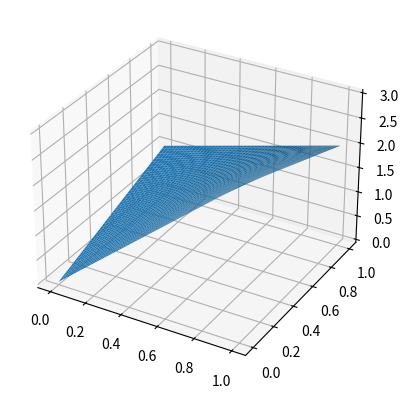
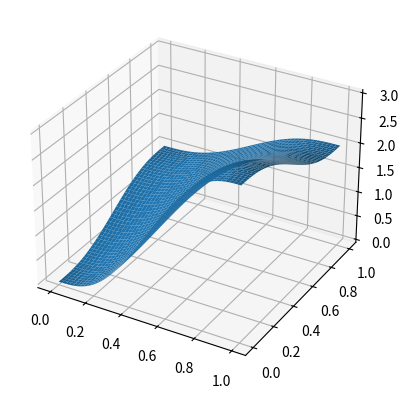
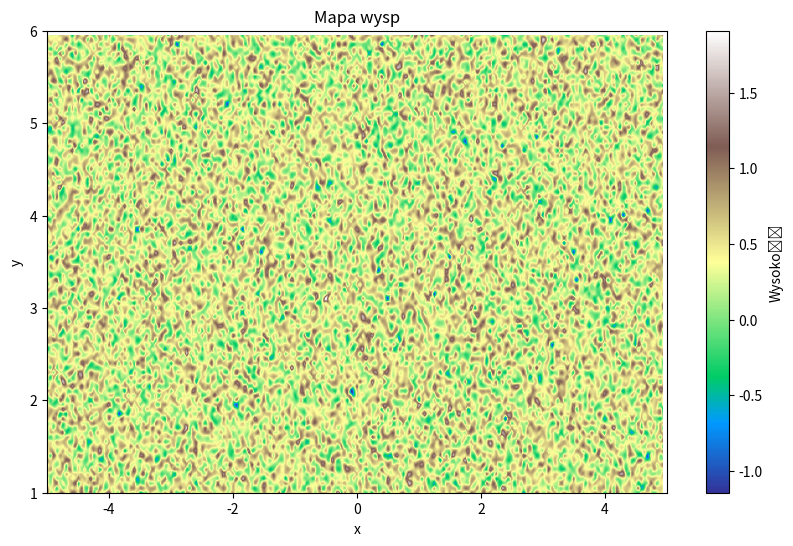
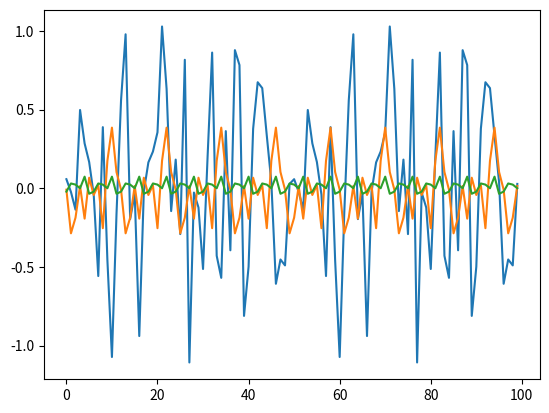
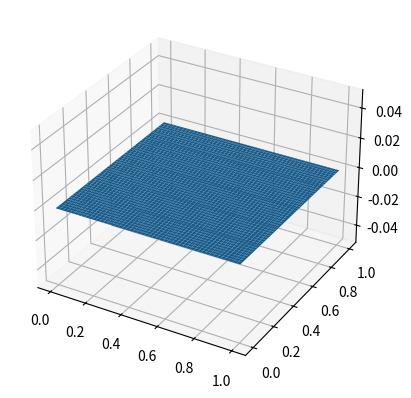

These charts were generated, in order, by the following Python code:

import itertools
import random
import matplotlib.pyplot as plt
import math
import numpy as np
# from scipy.signal import savgol_filter
from mpl_toolkits.mplot3d import Axes3D
from scipy.interpolate import interp2d, RectBivariateSpline, griddata
from scipy.ndimage import uniform_filter
from scipy.signal import savgol_filter


def generacja(seed):
    random.seed(seed)
    x = [random.random() for _ in range(51)]
    return x

punkty = generacja(1)
x = list(range(-21, 21))
punkty_cycle = itertools.cycle(punkty)
data = [next(punkty_cycle, punkty[0]) for i in range(42)]

#plt.plot(x, data)
#plt.show()


def inter(w_l, w_p, miejsce):
    wyjscie = w_p * miejsce + w_l*(1 - miejsce)
    return wyjscie

# print(inter(0.13436424411240122, 0.8474337369372327, 0.5))


def inter2(miejsce):
    random.seed(1)
    x = [random.random() for _ in range(21)]
    klas = []
    for i in range(len(x) - 1):
        w_l = x[i]
        w_p = x[i + 1]
        wyjscie = w_p * miejsce + w_l * (1 - miejsce)
        klas.append(wyjscie)
        print(wyjscie)
    w = [i for i in range(21)]
    z = [i + miejsce for i in w[:-1]]
    lista = x
    # plt.plot(w, lista, marker='o', markerfacecolor='blue', markersize=12)
    # plt.plot(z, klas, marker='o', markerfacecolor='orange', linestyle='None', markersize=3)
    # plt.show()
    return wyjscie

# print(inter2(0.4))


def infinite_random(seed):
    random.seed(seed)
    values = [random.random() for _ in range(10)]
    while True:
        for value in values:
            yield value


values = []
generator = infinite_random(1)
for _ in range(100):
    value = next(generator)
    values.append(value)
# plt.plot(values)
# plt.show()


def inter_nieliniowa(miejsce_przedzial):
    def przeksztalcenie(miejsce):
        return (math.cos(math.pi + miejsce * math.pi) / 2 + 0.5)

    random.seed(1)
    x = [random.random() for _ in range(21)]
    klas = []
    for i in range(len(x) - 1):
        w_l = x[i]
        w_p = x[i + 1]
        for j in range(19):
            miejsce_przedzial = j / 19
            wyjscie = w_p * miejsce_przedzial + w_l * (1 - miejsce_przedzial)
            wyjscie = przeksztalcenie(wyjscie)
            klas.append(wyjscie)

    w = [i for i in range(380)]
    lista = klas
    # plt.plot(w, lista, marker=None, markerfacecolor='blue', markersize=2)
    # plt.show()

# inter_nieliniowa(0.5)


def inter_sav(miejsce_przedzial):
    def przeksztalcenie(miejsce):
        return math.cos(math.pi + miejsce * math.pi) / 2 + 0.5

    random.seed(1)
    x = [random.random() for _ in range(21)]
    klas = []
    for i in range(len(x) - 1):
        w_l = x[i]
        w_p = x[i + 1]
        for j in range(19):
            miejsce_przedzial = j / 19
            wyjscie = w_p * miejsce_przedzial + w_l * (1 - miejsce_przedzial)
            wyjscie = przeksztalcenie(wyjscie)
            klas.append(wyjscie)

    # Zastosowanie filtra Savitzky-Golay
    lista = savgol_filter(klas, window_length=31, polyorder=2, mode='nearest')
    x = [i for i in range(len(lista))]

    x_left = [i - len(x) for i in range(-21, 0)]
    x_right = [i + len(x) for i in range(1, 22)]
    x = x_left + x + x_right
    lista = lista[-21:] + lista + lista[:21]

    # plt.plot(x, lista, marker=None, markerfacecolor='blue', markersize=2)
    # plt.show()


# inter_sav(0.5)


def inter_nieliniowa_wielomian(miejsce_przedzial):
    def wy(x):
        return 6*x**5 - 15*x**4 + 10*x**3

    random.seed(1)
    x = [random.random() for _ in range(21)]
    miejsce_przedzial = wy(miejsce_przedzial)
    klas = []
    for i in range(len(x) - 1):
        w_l = x[i]
        w_p = x[i + 1]
        wyjscie = w_p * miejsce_przedzial + w_l * (1 - miejsce_przedzial)
        klas.append(wyjscie)
    w = [i for i in range(21)]
    z = [i + miejsce_przedzial for i in w[:-1]]
    lista = x
    return wyjscie
    plt.plot(w, lista)
    plt.plot(z, klas, marker='o', markerfacecolor='None', linestyle='None', markersize=3)
    plt.show()
    print(inter_nieliniowa_wielomian(0.5))

def inter2_bot(miejsce, n):
    random.seed(1)
    x = [random.random() for _ in range(20)]
    x_extended = x + x[::-1][1:]  # rozszerzona lista z powtórzeniami

    klas = []
    for i in range(len(x_extended) - 1):
        w_l = x_extended[i]
        w_p = x_extended[i + 1]
        wyjscie = w_p * miejsce + w_l * (1 - miejsce)
        klas.append(wyjscie)

    start_idx = max(0, len(klas) - n)
    klas = klas[start_idx:start_idx + n]

    w = [i for i in range(len(klas))]
    z = [i + miejsce for i in w[:-1]]

    # plt.plot(w, klas, marker='o', markerfacecolor='blue', markersize=12)
    # plt.plot(z, klas[:-1], marker='o', markerfacecolor='orange', linestyle='None', markersize=3)
    # plt.show()
# print(inter2_bot(0.4, 200))


def perm_podw(los):
    x = [random.random() for _ in range(21)]
    n = len(x)
    y = len(x)
    if los == 1:
        n = [random.randint(0, 5) for i in range (n - 1)]
        y = [random.randint(0, 5) for i in range (y - 1)]
        for i in range(len(n)):
            n.append(y[i])
    else:
        n = [random.randint(0, 5) for i in range(n - 1)]
        y = n.copy()
        for i in range(len(n)):
            n.append(y[i])
    return n
#print(perm_podw(2))


def skoki(tab_perm, wynik_pocz, skl_0, skl_1, skl_2, skl_3):
    wynik = wynik_pocz
    wynik = tab_perm[wynik + skl_0]
    wynik = tab_perm[wynik + skl_1]
    wynik = tab_perm[wynik + skl_2]
    wynik = tab_perm[wynik + skl_3]
    return wynik

#print(funkcja_skrotu([2,0 ,4 ,1 ,3 ,2 ,0 ,4 ,1 ,3],3,1,0,1,2))


def skoki_perm(tab_perm, wynik_pocz, *skalary):
    wynik = wynik_pocz
    for s in skalary:
        wynik = tab_perm[wynik + s]
    return wynik

#print(skoki_perm([2,0 ,4 ,1 ,3 ,2 ,0 ,4 ,1 ,3],3,1,0,1))


def funkcja_skrotu_1d_perm_v0(x_c, tab_perm):
    DTW = len(tab_perm)
    skl_0 = x_c % DTW
    wynik = skoki_perm(tab_perm, 0, skl_0)
    return wynik

#print(funkcja_skrotu_1d_perm_v0(2, [2,0 ,4 ,1 ,3 ,2 ,0 ,4 ,1 ,3]))


def funkcja_skrotu_1d_perm_v0_all(x_c, tab_perm, *skalary):
    DTW = len(tab_perm)
    skl = [x % DTW for x in skalary]
    wynik = skoki_perm(tab_perm, 0, *skl)
    return wynik


def funkcja_skrotu_1d_perm_v1(tab_perm):
    DTW = len(tab_perm)
    lista = []
    for i in range(-1, 11):
        tab_perm = tab_perm + tab_perm
        skl_0 = i % DTW
        skl_1 = math.floor(i / DTW) % DTW
        wynik = skoki_perm(tab_perm, 0, skl_0, skl_1)
        lista.append(wynik)
    return lista

#print(funkcja_skrotu_1d_perm_v1([2,0 ,4 ,1 ,3]))


def funkcja_skrotu_1d_perm_v2(x_c, tab_perm):
    DTW = len(tab_perm)
    skl_0 = x_c % DTW
    skl_1 = math.floor(x_c / DTW) % DTW
    skl_2 = math.floor(x_c / (DTW * DTW)) % DTW
    wynik = skoki_perm(tab_perm, 0, skl_0, skl_1, skl_2)
    return wynik


def funkcja_skrotu_1d_perm_v3(x_c, tab_perm):
    DTW = len(tab_perm)
    tab_perm = tab_perm + tab_perm
    wyniki = []
    if x_c < 0:
        czy_ujemne = 1
        x_c = x_c * -1
    elif x_c == 0:
        czy_ujemne = 0
    else:
        czy_ujemne = 0
    wynik = tab_perm[x_c % DTW]
    x_c = math.floor(x_c / DTW)
    while x_c > 0:
        wynik = tab_perm[wynik + (x_c % DTW)]
        x_c = math.floor(x_c / DTW)
    if czy_ujemne:
        wynik = tab_perm[wynik]
    wyniki.append(wynik)
    return wyniki


wyniki = funkcja_skrotu_1d_perm_v3(1, [2, 0, 4, 1, 3])
#print(wyniki)
#plt.plot(wyniki)
#plt.show()

def interpolacja_1d_rdzen_vnlin(w_l, w_p, delta_x):
    def przeksztalcenie(miejsce):
        return (math.cos(math.pi + miejsce * math.pi) / 2 + 0.5)

    wyjscie = w_p * delta_x + w_l * (1 - delta_x)
    wyjscie = przeksztalcenie(wyjscie)
    #plt.plot([w_l, w_p], wyjscie, markerfacecolor='blue', markersize=2)
    #plt.show()

def szum_1d_pseudoperlin_vperm3_mine(x, tab_wart, tab_perm):
    x_l = x - 1
    x_p = x_l + 1
    DTW = tab_wart
    i_x_l = funkcja_skrotu_1d_perm_v3(tab_perm, x_l)
    i_x_p = funkcja_skrotu_1d_perm_v3(tab_perm, x_p)
    w_l = i_x_l
    w_p = i_x_p
    delta_x = x-x_l
    wy = inter_nieliniowa([w_l, w_p])

random.seed(1)
y = [random.random() for _ in range(21)]
tab_perm = [2, 3, 0, 4, 1, 2, 3, 0, 4, 1]
#wynik = szum_1d_pseudoperlin_vperm3(2, y, tab_perm)
#plt.plot(wynik)
#plt.show()

def szum_1d_pseudoperlin_oktawy_mine(x, tab_wart, tab_perm, oktawa_liczba, oktawa_mnoznik, oktawa_zageszczenie ):
    ampl_suma = 0
    wy = 0
    for i in range(oktawa_liczba-1):
        wys_mnoznik = oktawa_mnoznik ** i
        zageszczenie_mnoznik = oktawa_zageszczenie ** i
        ampl_suma += wys_mnoznik
        wy += wys_mnoznik
        pass

def interpolacja_wielomianowa(w_l, w_p, delta_x):
    a3 = (f(w_p) - f(w_l) - delta_x * (2 * f(w_l) + f(w_p) - 3 * f((w_l + w_p) / 2))) / ((w_p - w_l) ** 3)
    a2 = (f(w_p) - f(w_l) - a3 * (w_p - w_l) ** 3) / ((w_p - w_l) ** 2)
    a1 = (f(w_p) - f(w_l) - a3 * (w_p - w_l) ** 3 - a2 * (w_p - w_l) ** 2) / (w_p - w_l)
    a0 = f(w_l)

    wyjscie = a3 * delta_x ** 3 + a2 * delta_x ** 2 + a1 * delta_x + a0

    return wyjscie

def f(x):
    return x ** 3 - 3 * x ** 2 + 3 * x - 1

def przeksztalcenie_vkos(w_l, w_p, delta_x):
    wyjscie = w_p * math.cos(delta_x * math.pi / 2) + w_l * (1 - math.cos(delta_x * math.pi / 2))
    return wyjscie

w_l = 0.1
w_p = 0.9

x = np.linspace(w_l, w_p, 100)
y = f(x)

delta_x = np.linspace(0, 1, 100)
y_interp = [interpolacja_wielomianowa(w_l, w_p, dx) for dx in delta_x]

x_cos = np.linspace(0, 1, 100)
y_cos = [przeksztalcenie_vkos(w_l, w_p, xi) for xi in x_cos]
y_lin = [przeksztalcenie_vkos(math.cos(w_l), math.cos(w_p), dx) for dx in delta_x]

#plt.plot(delta_x, y, label='funkcja')
#plt.plot(delta_x, y_interp, label='interpolacja')
#plt.plot(delta_x, y_cos, label='cos(x)')
#plt.plot(delta_x, y_lin, label='przekształcenie(cos(x))')
#plt.legend()
#plt.show()

def szum_1d_pseudoperlin_vperm3(x, tab_wart, tab_perm):
    x_l = x - 1
    x_p = x_l + 1
    DTW = tab_wart
    #i_x_l = funkcja_skrotu_1d_perm_v3(x_l, tab_perm)
    #i_x_p = funkcja_skrotu_1d_perm_v3(x_p, tab_perm)
    #w_l = DTW[i_x_l]
    #w_p = DTW[i_x_p]
    delta_x = x-x_l
    wy = interpolacja_wielomianowa(w_l, w_p, delta_x)
    return wy

def szum_1d_pseudoperlin_oktawy(x, tab_wart, tab_perm, oktawa_liczba, oktawa_mnoznik, oktawa_zageszczenie):
    ampl_suma = 0
    wy = 0
    for okt_n in range(oktawa_liczba):
        wys_mnoznik = oktawa_mnoznik**okt_n
        zageszczenie_mnoznik = oktawa_zageszczenie**okt_n
        ampl_suma += wys_mnoznik
        w_l = math.cos((przeksztalcenie_vkos(0, 10, x) - 1) * zageszczenie_mnoznik * math.pi / 2)
        w_p = math.cos((przeksztalcenie_vkos(0, 10, x) + 1) * zageszczenie_mnoznik * math.pi / 2)
        interp_value = przeksztalcenie_vkos(w_l, w_p, 1)
        wy += wys_mnoznik * przeksztalcenie_vkos(interp_value, 0, zageszczenie_mnoznik)
    wy = wy / ampl_suma
    return wy

random.seed(1)
tab_wart = [random.random() for _ in range(10)]
tab_perm = [2, 3, 0, 4, 1, 2, 3, 0, 4, 1]

x = np.linspace(0, 10, 100)
y = [szum_1d_pseudoperlin_oktawy(przeksztalcenie_vkos(0, 10, xi), tab_wart, tab_perm, 5, 0.5, 3) for xi in x]

#plt.plot(x, y)
#plt.show()



def oktawian(x, tab_wart, tab_perm, oktawa_liczba, oktawa_mnoznik, oktawa_zageszczenie):
    wy = 0
    for oktawa in range(oktawa_liczba):
        czestotliwosc = 2 ** oktawa
        amplituda = 1 / czestotliwosc
        wy += amplituda * np.random.randn(len(y), len(x))
    return wy

random.seed(1)
tab_wart = [random.random() for _ in range(10)]
tab_perm = [2, 3, 0, 4, 1, 2, 3, 0, 4, 1]

x = np.linspace(0, 10, 100)
y = [oktawian(x, tab_wart, tab_perm, 6, 0.5, 2) for xi in x]

#plt.plot(x, y)
#plt.show()


def funkcja_skrotu_uniw_perm_v3(tab_skl, tab_perm, DTW):
    wynik = 0
    for skl_c in tab_skl:
        if skl_c < 0:
            czy_ujemne = 1
            skl_c = -skl_c
        else:
            czy_ujemne = 0
        wynik = tab_perm[(wynik + (skl_c % DTW)) % len(tab_perm)]
        skl_c = skl_c // DTW
        while skl_c > 0:
            wynik = tab_perm[(wynik + (skl_c % DTW)) % len(tab_perm)]
            skl_c = skl_c // DTW
        if czy_ujemne:
            wynik = tab_perm[wynik]
    return wynik

def szum_2d_uniw_pseudoperlin_vperm3(x, y, tab_wart, tab_perm, DTW, oktawa_liczba, oktawa_mnoznik, oktawa_zageszczenie):
    ampl_suma = 0
    wy = 0
    for okt_n in range(oktawa_liczba):
        wys_mnoznik = oktawa_mnoznik ** okt_n
        zageszczenie_mnoznik = oktawa_zageszczenie ** okt_n
        ampl_suma += wys_mnoznik
        skl_x = x * zageszczenie_mnoznik
        skl_y = y * zageszczenie_mnoznik
        skl = [int(skl_x), int(skl_y)]
        wy += wys_mnoznik * funkcja_skrotu_uniw_perm_v3(skl, tab_perm, DTW)
    wy = wy / ampl_suma
    return wy

random.seed(1)
tab_wart = [random.random() for _ in range(20)]
tab_perm = [1, 3, 2, 0, 1, 3, 2, 0]
DTW = len(tab_wart)
OKTAWA_LICZBA = 3
OKTAWA_MNOZNIK = 0.5
OKTAWA_ZAGESZCZENIE = 3

x = np.arange(-1, 10, 1)
y = np.arange(0, 7, 1)

xx, yy = np.meshgrid(x, y)
zz = np.zeros((len(x), len(y)))

for i in range(len(x)):
    for j in range(len(y)):
        zz[i][j] = szum_2d_uniw_pseudoperlin_vperm3(x[i], y[j], tab_wart, tab_perm, DTW, OKTAWA_LICZBA, OKTAWA_MNOZNIK, OKTAWA_ZAGESZCZENIE)

zz = zz.T
#fig, ax = plt.subplots(figsize=(10,10))
#im = ax.imshow(zz, cmap='hot', interpolation='nearest')
#ax.set_title('2D Perlin Noise')
#fig.tight_layout()
#plt.show()

#fig, ax = plt.subplots(figsize=(10,10))
#ax.set_title('2D Perlin Noise')

#ax.pcolormesh(xx, yy, zz, cmap='hot')
#ax.set_aspect('equal')

#plt.show()



def funkcja_skrotu_2d(tab_skl, permu):
    wynik = 0
    DTW = len(tab_perm)
    permu = permu + permu

    for skl_c in tab_skl:
        if skl_c < 0:
            czy_ujemne = 1
            skl_c = abs(skl_c)
        else:
            czy_ujemne = 0
        wynik = permu[int(wynik + skl_c % DTW)]
        skl_c = math.floor(skl_c / DTW)
        while skl_c > 0:
            wynik = permu[int(wynik + skl_c / DTW)]
            skl_c = math.floor(skl_c / DTW)
        if czy_ujemne:
            wynik = permu[wynik]
    return wynik

#print(funkcja_skrotu_2d([-123, 45], [2, 3, 0, 4, 1]))
#print(skoki_perm([2, 3, 0, 4, 1, 2, 3, 0, 1, 4], 0, 3, 2, 1, 0, 5, 4))
#print(funkcja_skrotu_2d([0], [1, 3, 2, 0, 1, 3, 2, 0]))


def interpolacja_2d_vlin(w_ld, w_lg, w_pd, w_pg, delta_x, delta_y):
    wynik = w_ld * (1-delta_x)*(1-delta_y) + w_lg * (1-delta_x)*delta_y + \
            w_pd * delta_x*(1-delta_y) + w_pg * delta_x*delta_y
    return wynik

x_vals = y_vals = np.linspace(0, 1, 50)
x, y = np.meshgrid(x_vals, y_vals)
w_ld, w_lg, w_pd, w_pg = 0, 1, 3, 2

z = np.zeros_like(x)
for i in range(len(x)):
    for j in range(len(y)):
        z[i][j] = interpolacja_2d_vlin(w_ld, w_lg, w_pd, w_pg, x[i][j], y[i][j])

fig = plt.figure()
ax = fig.add_subplot(111, projection='3d')

ax.plot_surface(x, y, z)

plt.show()


def interpolacja_2d_rdzen_vnlin(w_ld, w_lg, w_pd, w_pg, delta_x, delta_y):
    delta_x = 6 * delta_x**5 - 15 * delta_x**4 + 10 * delta_x**3
    delta_y = 6 * delta_y**5 - 15 * delta_y**4 + 10 * delta_y**3
    wynik = w_ld * (1-delta_x)*(1-delta_y) + w_lg * (1-delta_x)*delta_y + \
            w_pd * delta_x*(1-delta_y) + w_pg * delta_x*delta_y
    return wynik

x_vals = y_vals = np.linspace(0, 1, 50)
x, y = np.meshgrid(x_vals, y_vals)
z = np.zeros_like(x)

w_ld, w_lg, w_pd, w_pg = 0, 1, 3, 2

for i in range(len(x)):
    for j in range(len(y)):
        z[i][j] = interpolacja_2d_rdzen_vnlin(w_ld, w_lg, w_pd, w_pg, x[i][j], y[i][j])

fig = plt.figure()
ax = fig.add_subplot(111, projection='3d')
ax.plot_surface(x, y, z)
plt.show()


def interpolacja_2d_cala_vperm_nlin(x, y, tab_wart, tab_perm):
    x_l = int(x)
    x_p = x_l + 1
    x_delta = x - x_l
    y_d = int(y)
    y_g = y_d + 1
    y_delta = y - y_d
    i_ld = funkcja_skrotu_uniw_perm_v3([x_l, y_d], tab_perm,32)
    i_lg = funkcja_skrotu_uniw_perm_v3([x_l, y_g], tab_perm,32)
    i_pd = funkcja_skrotu_uniw_perm_v3([x_p, y_d], tab_perm,32)
    i_pg = funkcja_skrotu_uniw_perm_v3([x_p, y_g], tab_perm,32)
    w_ld = tab_wart[i_ld]
    w_lg = tab_wart[i_lg]
    w_pd = tab_wart[i_pd]
    w_pg = tab_wart[i_pg]
    return interpolacja_2d_rdzen_vnlin(w_ld, w_lg, w_pd, w_pg, x_delta, y_delta)


x = np.linspace(-1, 10, 10)
y = np.linspace(0, 7, 10)
X, Y = np.meshgrid(x, y)
tab_wart = np.linspace(0, 1, 5)
tab_perm = np.array([1, 3, 2, 0, 1, 3, 2, 0])

wynik = np.zeros_like(X)
for i in range(X.shape[0]):
    for j in range(X.shape[1]):
        wynik[i, j] = interpolacja_2d_cala_vperm_nlin(X[i, j], Y[i, j], tab_wart, tab_perm)

# fig3 = plt.figure()
# ax3 = fig3.add_subplot(111, projection='3d')
# ax3.plot_surface(X, Y, wynik)
# plt.show()


def szum_2d_pseudoperlin_oktawy(x, y, tab_wart, tab_perm, oktawa_liczba, oktawa_mnoznik, oktawa_zageszczenie):
    ampl_suma = 0
    wy = 0
    for okt_n in range(len(oktawa_liczba)):
        wys_mnoznik = oktawa_mnoznik ** okt_n
        zageszczenie_mnoznik = oktawa_zageszczenie ** okt_n
        ampl_suma += wys_mnoznik
        wy += wys_mnoznik * interpolacja_2d_cala_vperm_nlin(x*zageszczenie_mnoznik, y*zageszczenie_mnoznik, tab_wart, tab_perm)
    wy = wy / ampl_suma
    return wy

x = np.linspace(-1, 10, 10)
y = np.linspace(0, 7, 10)
X, Y = np.meshgrid(x, y)

tab_wart = np.linspace(0, 1, 5)
tab_perm = np.array([1, 3, 2, 0, 1, 3, 2, 0])
oktawa_liczba = [0, 1, 2, 3, 4, 5]

wynik = np.zeros_like(X)
for i in range(X.shape[0]):
    for j in range(X.shape[1]):
        wynik[i, j] = szum_2d_pseudoperlin_oktawy(X[i, j], Y[i, j], tab_wart, tab_perm, oktawa_liczba, 0.25, 2)

# fig4 = plt.figure()
# ax4 = fig4.add_subplot(111, projection='3d')
# ax4.plot_surface(X, Y, wynik)
# plt.show()

def generacja2(seed):
    np.random.seed(seed)
    x = np.arange(-5, 5, 0.05)
    return x

def generuj_szum():
    x = np.arange(-5, 5, 0.05)
    y = np.arange(1, 6, 0.05)
    X, Y = np.meshgrid(x, y)
    szum = np.random.rand(len(y), len(x))
    return X, Y, szum

def progowanie(szum, prog1, prog2):
    pola = np.zeros_like(szum)
    pola[np.logical_and(szum >= prog1, szum < prog2)] = 0.3
    pola[szum >= prog2] = 1
    return pola

X, Y, szum = generuj_szum()
pola = progowanie(szum, 0.4, 0.95)

# fig, ax = plt.subplots(figsize=(8, 6), dpi=200)
# im = ax.imshow(pola, extent=[-5, 5, 1, 6], cmap='terrain', origin='lower', aspect='auto', interpolation='none')
# cbar = plt.colorbar(im, label='Typ pola')
# plt.title('Mapa szumu z progowaniem')
# plt.xlabel('x')
# plt.ylabel('y')
# plt.show()


def generuj_szum2():
    x = np.arange(-5, 5.05, 0.05)
    y = np.arange(1, 6.05, 0.05)
    X, Y = np.meshgrid(x, y)

    szum = np.random.uniform(0, 1, size=X.shape)
    szum = uniform_filter(szum, size=5)

    return X, Y, szum


X, Y, szum = generuj_szum2()

# fig, ax = plt.subplots(figsize=(10, 6))
# im = ax.imshow(szum, extent=[-5, 5, 1, 6], cmap='viridis', origin='lower', aspect='auto', interpolation='bilinear')
# cbar = plt.colorbar(im, label='Wartość')
# plt.title('Mapa szumu z klastrami')
# plt.xlabel('x')
# plt.ylabel('y')
# plt.show()


def generuj_szum4():
    x = np.arange(-5, 5.05, 0.05)
    y = np.arange(1, 6.05, 0.05)
    X, Y = np.meshgrid(x, y)

    szum = np.random.random(size=X.shape)
    prog_1 = 0.3
    prog_2 = 0.9
    szum = np.where(szum < prog_1, 0.1, szum)
    szum = np.where(np.logical_and(szum >= prog_1, szum < prog_2), 0.5, szum)
    szum = np.where(szum >= prog_2, 0.9, szum)

    return X, Y, szum


X, Y, szum = generuj_szum4()

# fig, ax = plt.subplots(figsize=(10, 6))
# im = ax.imshow(szum, extent=[-5, 5, 1, 6], cmap='viridis', origin='lower', aspect='auto', interpolation='none')
# cbar = plt.colorbar(im, ticks=[0.1, 0.5, 0.9], label='Prog')
# cbar.ax.set_yticklabels(['0..0.3', '0.3..0.9', '0.9..1'])
# plt.title('Mapa szumu z plamami')
# plt.xlabel('x')
# plt.ylabel('y')
# plt.show()


def generuj_szum5():
    x = np.arange(-5, 5.05, 0.05)
    y = np.arange(1, 6.05, 0.05)
    X, Y = np.meshgrid(x, y)

    # Generowanie szumu na podstawie funkcji falowej
    szum = np.sin(X) * np.sin(Y)

    prog_1 = 0.3
    prog_2 = 0.9
    szum = np.where(szum < prog_1, 0.1, szum)
    szum = np.where(np.logical_and(szum >= prog_1, szum < prog_2), 0.5, szum)
    szum = np.where(szum >= prog_2, 0.9, szum)

    return X, Y, szum


X, Y, szum = generuj_szum5()

# fig, ax = plt.subplots(figsize=(10, 6))
# im = ax.imshow(szum, extent=[-5, 5, 1, 6], cmap='viridis', origin='lower', aspect='auto', interpolation='none')
# cbar = plt.colorbar(im, ticks=[0.1, 0.5, 0.9], label='Prog')
# cbar.ax.set_yticklabels(['0..0.3', '0.3..0.9', '0.9..1'])
# plt.title('Mapa szumu z plamami')
# plt.xlabel('x')
# plt.ylabel('y')
# plt.show()


def generuj_szum6(szum_skala):
    x = np.arange(-5, 5, 0.05)
    y = np.arange(1, 6, 0.05)
    X, Y = np.meshgrid(x, y)

    szum = np.zeros_like(X)
    oktawy = 3
    for oktawa in range(oktawy):
        czestotliwosc = 2 ** oktawa
        amplituda = 1 / czestotliwosc
        szum += amplituda * np.random.randn(len(y), len(x))

    # Normalizacja szumu do przedziału [0, 1]
    szum -= np.min(szum)
    szum /= np.max(szum)

    # Tworzenie "wysp"
    prog = 0.55
    szum = np.where(szum < prog, 0, szum)

    # Skalowanie szumu
    szum *= szum_skala

    return X, Y, szum

X, Y, szum = generuj_szum6(szum_skala=1)

# fig, ax = plt.subplots(figsize=(10, 6))
# im = ax.imshow(szum, extent=[-5, 5, 1, 6], cmap='terrain', origin='lower', aspect='auto', interpolation='bilinear')
# cbar = plt.colorbar(im, label='Wysokość')
# plt.title('Mapa wysp')
# plt.xlabel('x')
# plt.ylabel('y')
# plt.show()

def generuj_szum7(szum_skala):
    x = np.arange(-5, 5, 0.05)
    y = np.arange(1, 6, 0.05)
    X, Y = np.meshgrid(x, y)

    # Generowanie szumu Perlina
    szum = np.zeros_like(X)
    oktawy = 6
    for oktawa in range(oktawy):
        czestotliwosc = 2 ** oktawa
        amplituda = 1 / czestotliwosc
        szum += amplituda * np.random.randn(len(y), len(x))

    # Normalizacja szumu do przedziału [0, 1]
    szum -= np.min(szum)
    szum /= np.max(szum)

    # Tworzenie "wysp"
    prog = 0.1
    szum = np.where(szum < prog, 0, szum)

    # Skalowanie szumu
    szum *= szum_skala

    return X, Y, szum

def interpolacja_wielomianowa(x, y, z, xi, yi):
    points = np.column_stack((x, y))
    values = z.flatten()
    xi_flat = xi.flatten()
    yi_flat = yi.flatten()
    points_flat = np.column_stack((xi_flat, yi_flat))

    wynik = griddata(points, values, points_flat, method='cubic')
    wynik = wynik.reshape(xi.shape)
    wynik = wynik-1

    return wynik

X, Y, szum = generuj_szum7(szum_skala=3)

xi = np.linspace(-5, 5, 500)
yi = np.linspace(1, 6, 500)
XI, YI = np.meshgrid(xi, yi)

wynik = interpolacja_wielomianowa(X.flatten(), Y.flatten(), szum.flatten(), XI, YI)

fig, ax = plt.subplots(figsize=(10, 6), dpi=100)
im = ax.imshow(wynik, extent=[-5, 5, 1, 6], cmap='terrain', origin='lower', aspect='auto')
cbar = plt.colorbar(im, label='Wysokość')
plt.title('Mapa wysp')
plt.xlabel('x')
plt.ylabel('y')
plt.show()

def generuj_szum_perlin_1d(dlugosc, oktawa, lacznik):
    szum = np.zeros(dlugosc)
    czestotliwosc = 2 ** oktawa
    amplituda = 1 / czestotliwosc
    szum_dla_oktawy = amplituda * np.random.randn(dlugosc // czestotliwosc)
    szum_dla_oktawy = np.resize(szum_dla_oktawy, dlugosc)  # Dopasowanie rozmiaru tablicy
    szum += szum_dla_oktawy
    return szum

dlugosc = 100
oktawy = [1, 3, 4]
lacznik = 0.25

szumy = []
for oktawa in oktawy:
    szum = generuj_szum_perlin_1d(dlugosc, oktawa, lacznik)
    szumy.append(szum)

fig, ax = plt.subplots()
for i, szum in enumerate(szumy):
    x = np.arange(len(szum))
    ax.plot(x, szum, label=f"Oktawa {oktawy[i]}")

# ax.legend()
# plt.xlabel('Indeks')
# plt.ylabel('Wartość')
# plt.title('Szum Perlin 1D')
# plt.show()

w_ld = 0

x_vals = y_vals = np.linspace(0, 1, 50)
x, y = np.meshgrid(x_vals, y_vals)

z = np.full_like(x, w_ld)  # Użyj funkcji full_like, aby wypełnić tablicę z wartością w_ld

fig = plt.figure()
ax = fig.add_subplot(111, projection='3d')
ax.plot_surface(x, y, z)

plt.show()